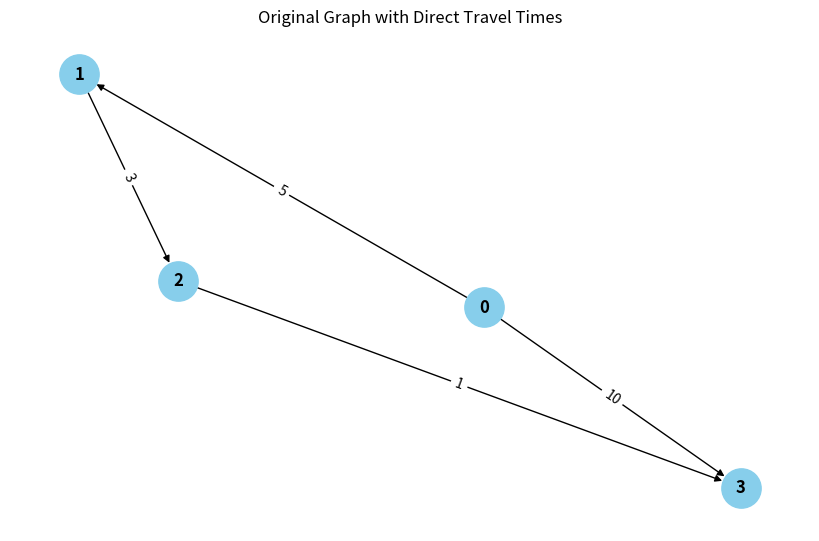
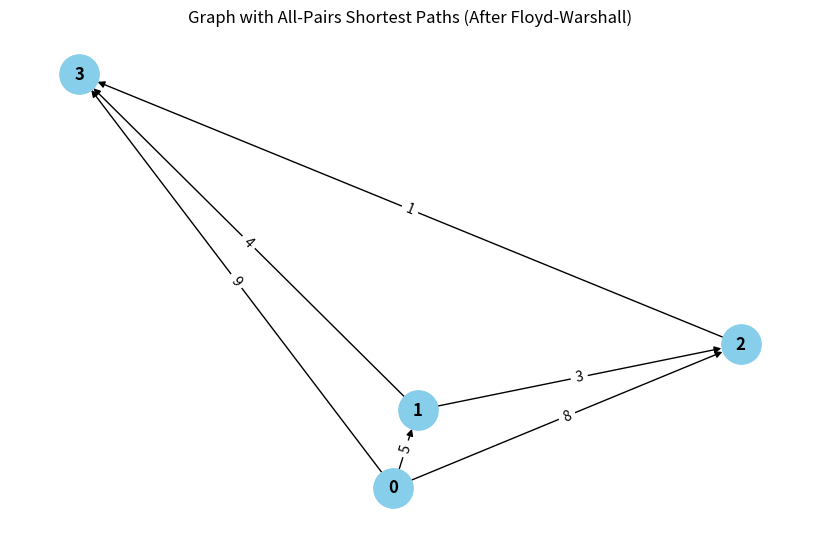

Generate these figures, in order, with matplotlib:
# -*- coding: utf-8 -*-
"""Floyd Warshall.ipynb

Automatically generated by Colab.

Original file is located at
    https://colab.research.google.com/drive/1KUu-HC-ZXWk62hxaZ4b_QJ9GwCPISRHo
"""

# Floyd-Warshall Algorithm in Python

# Number of vertices
V = 4

# Infinity representation
INF = float('inf')

# Graph represented as an adjacency matrix
# 0 means same node, INF means no direct path
graph = [
    [0,   5,  INF, 10],
    [INF, 0,   3,  INF],
    [INF, INF, 0,   1],
    [INF, INF, INF, 0]
]

def floyd_warshall(graph):
    # Copy input graph to distance matrix
    dist = [row[:] for row in graph]

    # Applying Floyd-Warshall
    for k in range(V):
        for i in range(V):
            for j in range(V):
                # If path exists through k, and is shorter, update it
                if dist[i][k] != INF and dist[k][j] != INF:
                    if dist[i][j] > dist[i][k] + dist[k][j]:
                        dist[i][j] = dist[i][k] + dist[k][j]

    return dist

# Run the algorithm
shortest_paths = floyd_warshall(graph)

# Display result
print("Shortest distances between every pair of cities:")
for row in shortest_paths:
    print(["INF" if x == INF else x for x in row])

import networkx as nx
import matplotlib.pyplot as plt

# Number of vertices
V = 4

# Infinity representation
INF = float('inf')

# Graph represented as an adjacency matrix
graph = [
    [0,   5,  INF, 10],
    [INF, 0,   3,  INF],
    [INF, INF, 0,   1],
    [INF, INF, INF, 0]
]

# Floyd-Warshall implementation
def floyd_warshall(graph):
    dist = [row[:] for row in graph]

    for k in range(V):
        for i in range(V):
            for j in range(V):
                if dist[i][k] != INF and dist[k][j] != INF:
                    if dist[i][j] > dist[i][k] + dist[k][j]:
                        dist[i][j] = dist[i][k] + dist[k][j]

    return dist

# Visualize the original graph
def visualize_graph(graph, title="Graph"):
    G = nx.DiGraph()
    for i in range(V):
        for j in range(V):
            if graph[i][j] != INF and i != j:
                G.add_edge(i, j, weight=graph[i][j])

    pos = nx.spring_layout(G)
    edge_labels = nx.get_edge_attributes(G, 'weight')

    plt.figure(figsize=(8, 5))
    nx.draw(G, pos, with_labels=True, node_size=800, node_color='skyblue', font_weight='bold', arrows=True)
    nx.draw_networkx_edge_labels(G, pos, edge_labels=edge_labels)
    plt.title(title)
    plt.show()

# Run the algorithm and visualize
shortest_paths = floyd_warshall(graph)

# Display initial and final graphs
visualize_graph(graph, title="Original Graph with Direct Travel Times")
visualize_graph(shortest_paths, title="Graph with All-Pairs Shortest Paths (After Floyd-Warshall)")
